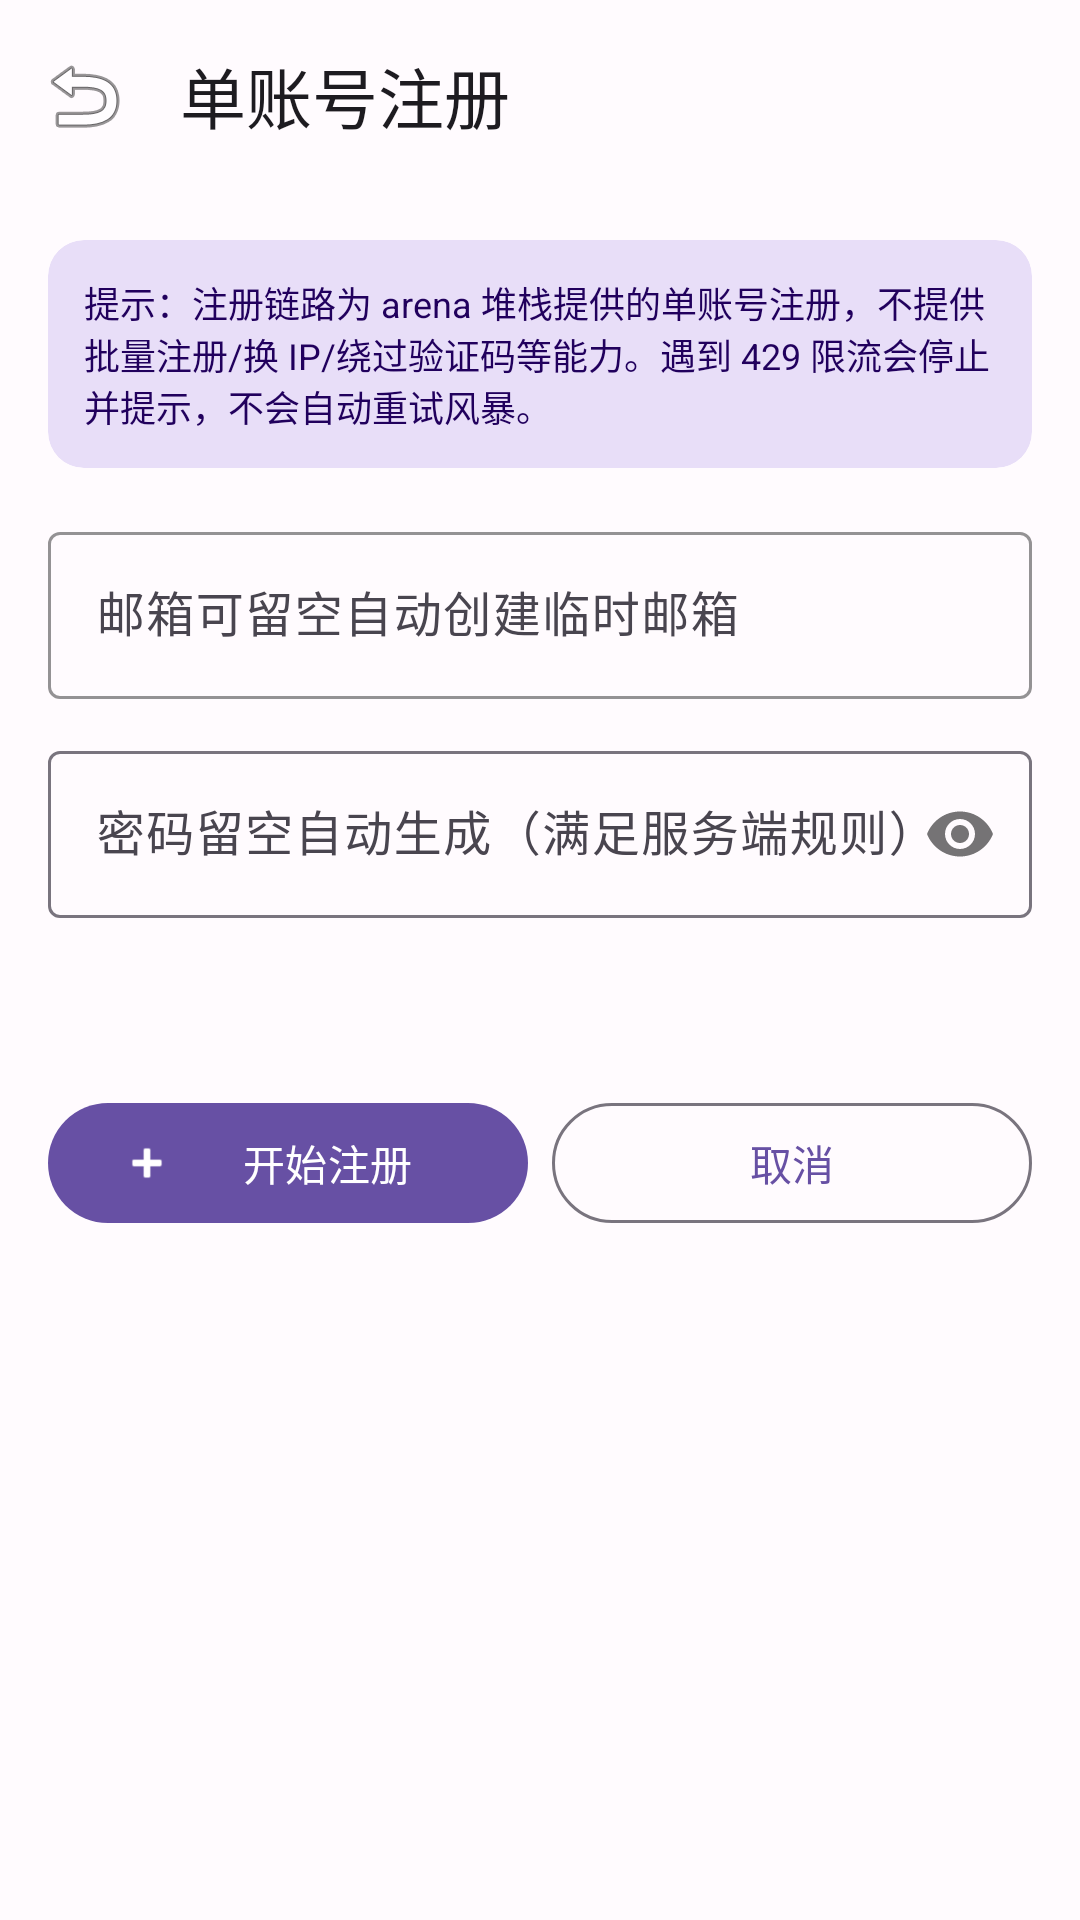

Produce the Android XML layout that renders to this screen, including the resource entries it uses.
<!-- AndroidManifest.xml: application theme Theme.ArenaCompanion -->
<!-- res/layout/activity_register.xml -->
<?xml version="1.0" encoding="utf-8"?>
<androidx.coordinatorlayout.widget.CoordinatorLayout xmlns:android="http://schemas.android.com/apk/res/android"
    xmlns:app="http://schemas.android.com/apk/res-auto"
    android:id="@+id/root"
    android:layout_width="match_parent"
    android:layout_height="match_parent"
    android:background="@color/md_surface">
    <com.google.android.material.appbar.AppBarLayout android:id="@+id/appBar" android:layout_width="match_parent" android:layout_height="wrap_content">
        <com.google.android.material.appbar.MaterialToolbar android:id="@+id/toolbar" android:layout_width="match_parent" android:layout_height="?attr/actionBarSize" app:navigationIcon="@android:drawable/ic_menu_revert" app:title="单账号注册" />
    </com.google.android.material.appbar.AppBarLayout>
    <androidx.core.widget.NestedScrollView android:id="@+id/content" android:layout_width="match_parent" android:layout_height="match_parent" app:layout_behavior="@string/appbar_scrolling_view_behavior" android:padding="16dp">
        <LinearLayout android:layout_width="match_parent" android:layout_height="wrap_content" android:orientation="vertical">
            <com.google.android.material.card.MaterialCardView android:layout_width="match_parent" android:layout_height="wrap_content" app:cardCornerRadius="12dp" app:cardBackgroundColor="@color/md_secondaryContainer" app:strokeWidth="0dp">
                <TextView android:layout_width="match_parent" android:layout_height="wrap_content" android:padding="12dp" android:text="提示：注册链路为 arena 堆栈提供的单账号注册，不提供批量注册/换 IP/绕过验证码等能力。遇到 429 限流会停止并提示，不会自动重试风暴。" android:textSize="12sp" android:textColor="@color/md_onPrimaryContainer"/>
            </com.google.android.material.card.MaterialCardView>
            <com.google.android.material.textfield.TextInputLayout android:layout_width="match_parent" android:layout_height="wrap_content" android:layout_marginTop="16dp" style="@style/Widget.Material3.TextInputLayout.OutlinedBox" app:hintEnabled="true" app:boxStrokeColor="@color/md_primary" app:hintTextColor="@color/md_primary">
                <com.google.android.material.textfield.TextInputEditText android:id="@+id/email" android:layout_width="match_parent" android:layout_height="wrap_content" android:hint="邮箱可留空自动创建临时邮箱" android:inputType="textEmailAddress"/>
            </com.google.android.material.textfield.TextInputLayout>
            <com.google.android.material.textfield.TextInputLayout android:layout_width="match_parent" android:layout_height="wrap_content" android:layout_marginTop="12dp" style="@style/Widget.Material3.TextInputLayout.OutlinedBox" app:passwordToggleEnabled="true">
                <com.google.android.material.textfield.TextInputEditText android:id="@+id/password" android:layout_width="match_parent" android:layout_height="wrap_content" android:hint="密码留空自动生成（满足服务端规则）" android:inputType="textPassword"/>
            </com.google.android.material.textfield.TextInputLayout>
            <TextView android:id="@+id/status" android:layout_width="match_parent" android:layout_height="wrap_content" android:layout_marginTop="16dp" android:textColor="@color/md_onSurfaceVariant" android:textSize="13sp"/>
            <LinearLayout android:layout_width="match_parent" android:layout_height="wrap_content" android:orientation="horizontal" android:layout_marginTop="24dp">
                <com.google.android.material.button.MaterialButton android:id="@+id/btnStart" android:layout_width="0dp" android:layout_height="wrap_content" android:layout_weight="1" android:layout_marginEnd="8dp" android:text="开始注册" app:icon="@android:drawable/ic_input_add"/>
                <com.google.android.material.button.MaterialButton android:id="@+id/btnCancel" android:layout_width="0dp" android:layout_height="wrap_content" android:layout_weight="1" android:text="取消" style="@style/Widget.Material3.Button.OutlinedButton"/>
            </LinearLayout>
        </LinearLayout>
    </androidx.core.widget.NestedScrollView>
</androidx.coordinatorlayout.widget.CoordinatorLayout>
<!-- resources referenced by this layout -->
<resources>
  <color name="md_onPrimaryContainer">#21005D</color>
  <color name="md_onSurfaceVariant">#49454F</color>
  <color name="md_primary">#6750A4</color>
  <color name="md_secondaryContainer">#E8DEF8</color>
  <color name="md_surface">#FFFBFE</color>
  <style name="Theme.ArenaCompanion" parent="Theme.Material3.DayNight.NoActionBar">
          <item name="colorPrimary">@color/md_primary</item>
          <item name="colorOnPrimary">@color/md_onPrimary</item>
          <item name="colorPrimaryContainer">@color/md_primaryContainer</item>
          <item name="colorOnPrimaryContainer">@color/md_onPrimaryContainer</item>
          <item name="colorSecondary">@color/md_secondary</item>
          <item name="colorSurface">@color/md_surface</item>
          <item name="colorOnSurface">@color/md_onSurface</item>
          
      </style>
  <color name="md_onPrimary">#FFFFFF</color>
  <color name="md_primaryContainer">#EADDFF</color>
  <color name="md_secondary">#625B71</color>
  <color name="md_onSurface">#1C1B1F</color>
</resources>
